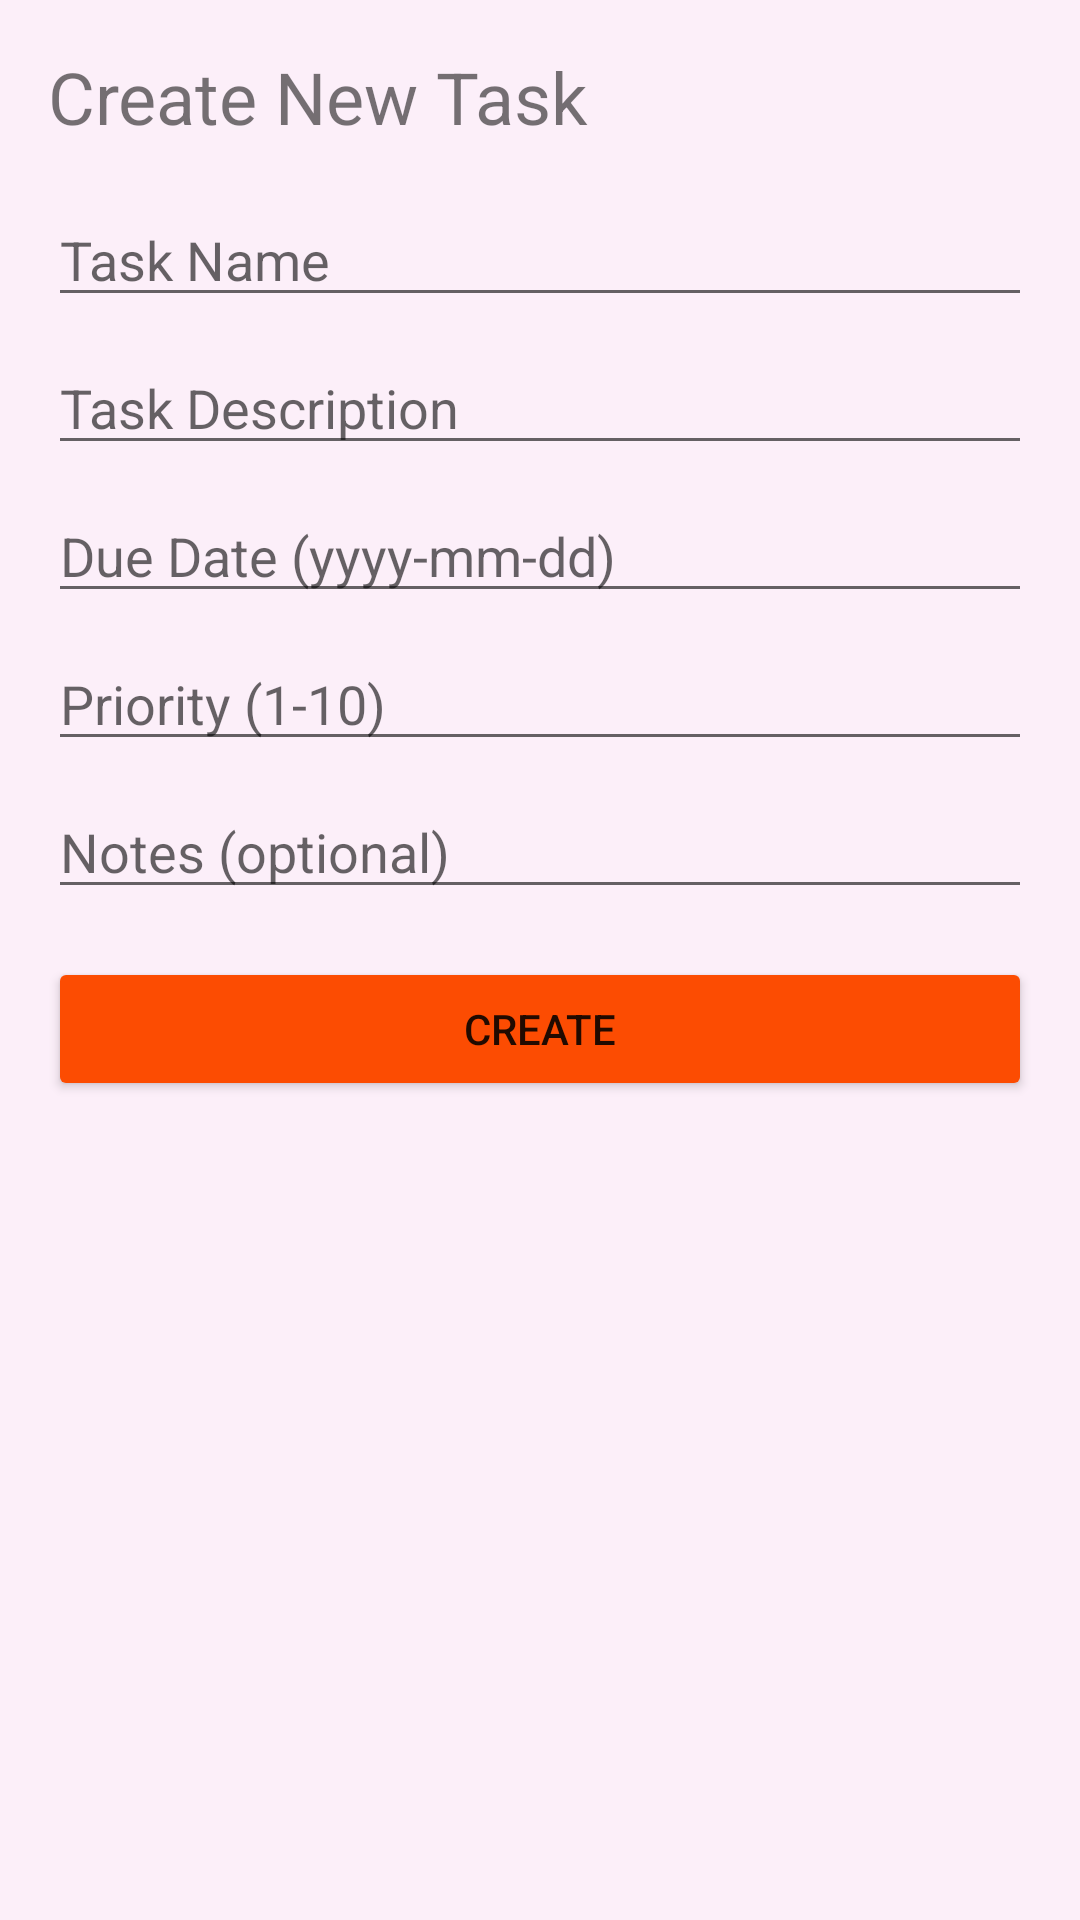

Android layout source for this screen:
<!-- AndroidManifest.xml: application theme Theme.TaskMasterV2 -->
<!-- res/layout/add_task.xml -->
<?xml version="1.0" encoding="utf-8"?>
<LinearLayout xmlns:android="http://schemas.android.com/apk/res/android"
    android:orientation="vertical"
    android:layout_width="match_parent"
    android:layout_height="match_parent"
    android:background="#FCEFF9"
    android:padding="16dp">

    <TextView
        android:text="Create New Task"
        android:textSize="24sp"
        android:layout_width="match_parent"
        android:layout_height="wrap_content"
        android:layout_marginBottom="16dp" />

    <EditText
        android:id="@+id/nameEditText"
        android:hint="Task Name"
        android:inputType="text"
        android:layout_width="match_parent"
        android:layout_height="wrap_content"
        android:layout_marginBottom="8dp" />

    <EditText
        android:id="@+id/descriptionEditText"
        android:hint="Task Description"
        android:inputType="textMultiLine"
        android:layout_width="match_parent"
        android:layout_height="wrap_content"
        android:layout_marginBottom="8dp" />

    <EditText
        android:id="@+id/dueDateEditText"
        android:hint="Due Date (yyyy-mm-dd)"
        android:inputType="date"
        android:layout_width="match_parent"
        android:layout_height="wrap_content"
        android:layout_marginBottom="8dp" />

    <EditText
        android:id="@+id/priorityEditText"
        android:hint="Priority (1-10)"
        android:inputType="number"
        android:layout_width="match_parent"
        android:layout_height="wrap_content"
        android:layout_marginBottom="8dp" />

    <EditText
        android:id="@+id/notesEditText"
        android:hint="Notes (optional)"
        android:inputType="textMultiLine"
        android:layout_width="match_parent"
        android:layout_height="wrap_content"
        android:layout_marginBottom="16dp" />

    <Button
        android:id="@+id/createButton"
        android:text="Create"
        android:layout_width="match_parent"
        android:layout_height="wrap_content"
        android:backgroundTint="#FC4C02"/>

</LinearLayout>
<!-- resources referenced by this layout -->
<resources>
  <style name="Theme.TaskMasterV2" parent="Theme.MaterialComponents.DayNight.DarkActionBar">
          
          <item name="colorPrimary">@color/purple_500</item>
          <item name="colorPrimaryVariant">@color/purple_700</item>
          <item name="colorOnPrimary">@color/white</item>
          
          <item name="colorSecondary">@color/teal_200</item>
          <item name="colorSecondaryVariant">@color/teal_700</item>
          <item name="colorOnSecondary">@color/black</item>
          
          <item name="android:statusBarColor">?attr/colorPrimaryVariant</item>
          
      </style>
  <!-- not gathered from this repository: default colours our renderer supplied (Android Studio template values) -->
  <color name="purple_500">#FF6200EE</color>
  <color name="purple_700">#FF3700B3</color>
  <color name="teal_200">#FF03DAC5</color>
  <color name="teal_700">#FF018786</color>
  <color name="black">#FF000000</color>
  <color name="white">#FFFFFFFF</color>
</resources>
